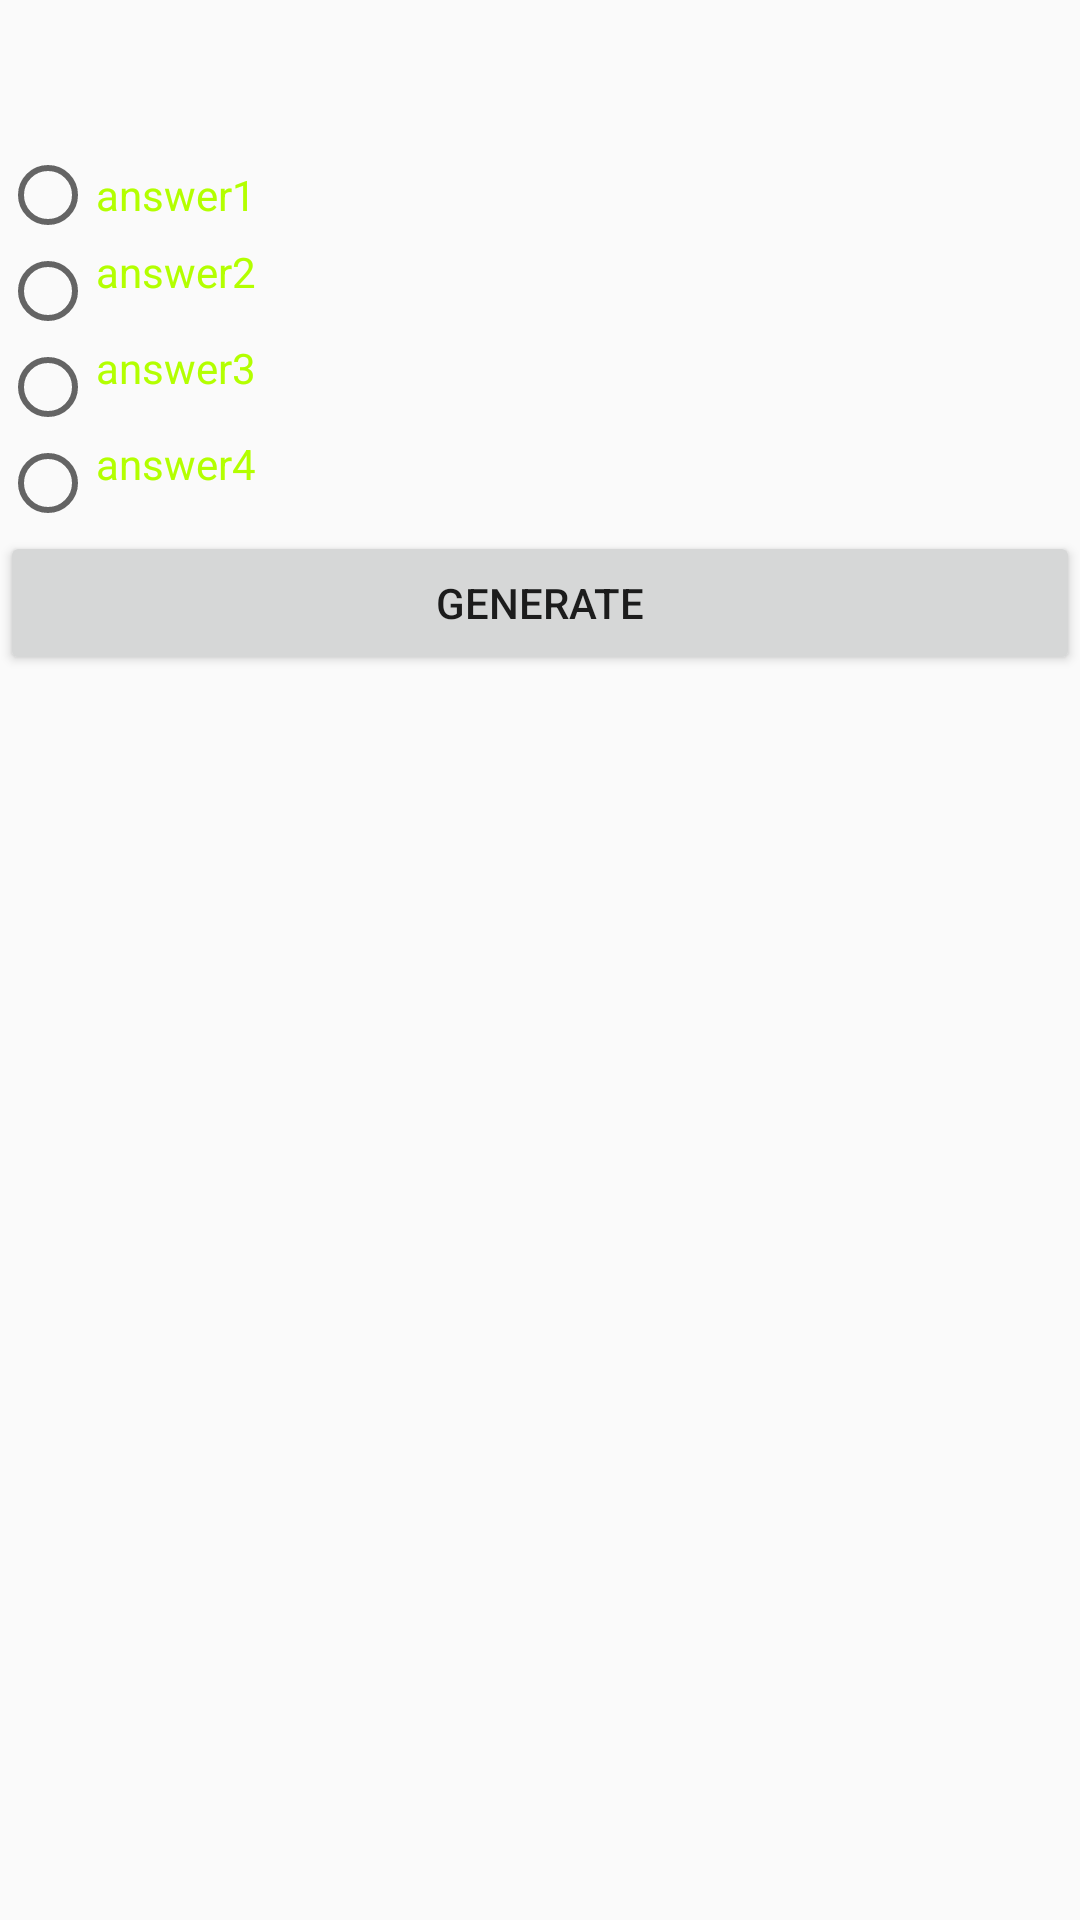

Android layout source for this screen:
<!-- AndroidManifest.xml: application theme AppTheme -->
<!-- res/layout/question_layout.xml -->
<?xml version="1.0" encoding="utf-8"?>
<LinearLayout xmlns:android="http://schemas.android.com/apk/res/android"
              android:orientation="vertical"
              android:layout_width="match_parent"
              android:layout_height="match_parent">
    <TextView
        android:id = "@+id/question_text_view"
        android:layout_width="wrap_content"
        android:layout_height="wrap_content"
        android:padding="15dp"
        android:text=" "
        android:gravity="left"
        android:textColor="#ff193a05"/>

    <RadioGroup
        android:id="@+id/radioQuestionGroup"
        android:layout_width="wrap_content"
        android:layout_height="wrap_content">
        <RadioButton
            android:id="@+id/rb_answer1"
            android:layout_width="wrap_content"
            android:layout_height="wrap_content"
            android:text="@string/pg1_answer1"
            android:textAlignment="gravity"
            android:textColor="#ffb3ff00"/>

        <RadioButton
            android:id="@+id/rb_answer2"
            android:layout_width="wrap_content"
            android:layout_height="wrap_content"
            android:text="@string/pg1_answer2"
            android:gravity="left"
            android:textAlignment="gravity"
            android:textColor="#ffb3ff00"/>

        <RadioButton
            android:id="@+id/rb_answer3"
            android:layout_width="wrap_content"
            android:layout_height="wrap_content"
            android:text="@string/pg1_answer3"
            android:gravity="left"
            android:textAlignment="gravity"
            android:textColor="#ffb3ff00"/>

        <RadioButton
            android:id="@+id/rb_answer4"
            android:layout_width="wrap_content"
            android:layout_height="wrap_content"
            android:text="@string/pg1_answer4"
            android:gravity="left"
            android:textAlignment="gravity"
            android:textColor="#ffb3ff00"/>
    </RadioGroup>
    <Button
        android:layout_width="fill_parent"
        android:layout_height="wrap_content"
        android:id="@+id/generate_button"
        android:text="@string/generate_button"></Button>
</LinearLayout>
<!-- resources referenced by this layout -->
<resources>
  <string name="generate_button">Generate</string>
  <string name="pg1_answer1">answer1</string>
  <string name="pg1_answer2">answer2</string>
  <string name="pg1_answer3">answer3</string>
  <string name="pg1_answer4">answer4</string>
  <style name="AppTheme" parent="Theme.AppCompat.Light.DarkActionBar">
          
      </style>
</resources>
